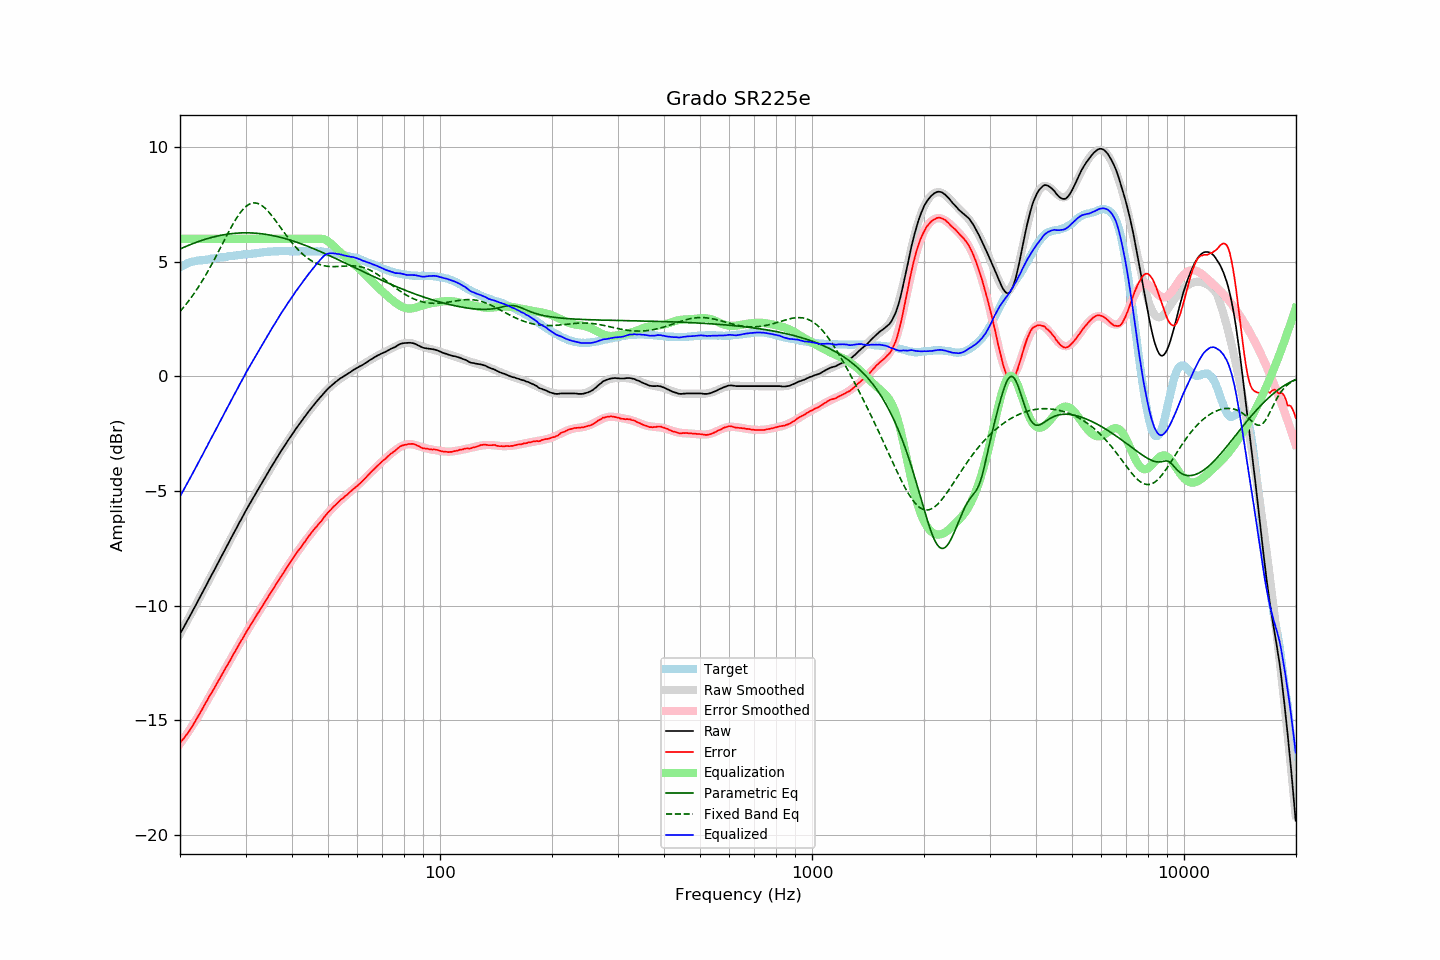

The data file committed next to this chart (first rows):
frequency, raw, error, smoothed, error_smoothed, equalization, parametric_eq, fixed_band_eq, equalized_raw, equalized_smoothed, target
20.00, -11.23, -15.99, -11.24, -16.02, 6.00, 5.55, 2.83, -5.23, -5.24, 4.76
20.20, -11.10, -15.90, -11.11, -15.92, 6.00, 5.59, 2.91, -5.10, -5.11, 4.80
20.40, -10.98, -15.82, -10.98, -15.83, 6.00, 5.62, 2.99, -4.98, -4.98, 4.84
20.61, -10.86, -15.72, -10.85, -15.73, 6.00, 5.65, 3.08, -4.86, -4.85, 4.87
20.81, -10.72, -15.63, -10.73, -15.62, 6.00, 5.68, 3.16, -4.72, -4.73, 4.91
21.02, -10.60, -15.55, -10.60, -15.52, 6.00, 5.71, 3.25, -4.60, -4.60, 4.95
21.23, -10.47, -15.44, -10.47, -15.42, 6.00, 5.74, 3.34, -4.47, -4.47, 4.97
21.44, -10.34, -15.33, -10.34, -15.31, 6.00, 5.76, 3.44, -4.34, -4.34, 4.99
21.66, -10.22, -15.22, -10.21, -15.20, 6.00, 5.79, 3.54, -4.22, -4.21, 5.01
21.87, -10.08, -15.10, -10.08, -15.09, 6.00, 5.82, 3.64, -4.08, -4.08, 5.02
22.09, -9.94, -14.98, -9.95, -14.98, 6.00, 5.84, 3.74, -3.94, -3.95, 5.04
22.31, -9.81, -14.86, -9.82, -14.86, 6.00, 5.87, 3.85, -3.81, -3.82, 5.05
22.54, -9.69, -14.74, -9.69, -14.74, 6.00, 5.89, 3.96, -3.69, -3.69, 5.06
22.76, -9.55, -14.62, -9.55, -14.62, 6.00, 5.92, 4.07, -3.55, -3.55, 5.07
22.99, -9.42, -14.49, -9.42, -14.50, 6.00, 5.94, 4.18, -3.42, -3.42, 5.07
23.22, -9.29, -14.36, -9.29, -14.37, 6.00, 5.96, 4.30, -3.29, -3.29, 5.07
23.45, -9.15, -14.24, -9.15, -14.25, 6.00, 5.99, 4.42, -3.15, -3.15, 5.08
23.69, -9.03, -14.12, -9.02, -14.12, 6.00, 6.01, 4.54, -3.03, -3.02, 5.09
23.92, -8.88, -13.99, -8.89, -14.00, 6.00, 6.03, 4.66, -2.88, -2.89, 5.10
24.16, -8.75, -13.88, -8.76, -13.88, 6.00, 6.05, 4.79, -2.75, -2.76, 5.12
24.40, -8.62, -13.77, -8.62, -13.75, 6.00, 6.07, 4.92, -2.62, -2.62, 5.14
24.65, -8.50, -13.64, -8.49, -13.63, 6.00, 6.08, 5.05, -2.50, -2.49, 5.14
24.89, -8.36, -13.51, -8.36, -13.51, 6.00, 6.10, 5.18, -2.36, -2.36, 5.15
25.14, -8.22, -13.38, -8.22, -13.39, 6.00, 6.12, 5.32, -2.22, -2.22, 5.16
25.39, -8.09, -13.26, -8.09, -13.26, 6.00, 6.13, 5.45, -2.09, -2.09, 5.17
25.65, -7.96, -13.15, -7.96, -13.14, 6.00, 6.15, 5.59, -1.96, -1.96, 5.19
25.91, -7.83, -13.02, -7.83, -13.02, 6.00, 6.16, 5.73, -1.83, -1.83, 5.19
26.16, -7.69, -12.89, -7.69, -12.90, 6.00, 6.17, 5.86, -1.69, -1.69, 5.20
26.43, -7.56, -12.77, -7.56, -12.77, 6.00, 6.19, 6.00, -1.56, -1.56, 5.21
26.69, -7.42, -12.64, -7.43, -12.65, 6.00, 6.20, 6.13, -1.42, -1.43, 5.22
26.96, -7.30, -12.53, -7.29, -12.52, 6.00, 6.21, 6.27, -1.30, -1.29, 5.24
27.23, -7.17, -12.41, -7.16, -12.40, 6.00, 6.22, 6.40, -1.17, -1.16, 5.25
27.50, -7.03, -12.28, -7.03, -12.28, 6.00, 6.22, 6.52, -1.03, -1.03, 5.26
27.77, -6.89, -12.15, -6.90, -12.16, 6.00, 6.23, 6.65, -0.89, -0.90, 5.26
28.05, -6.76, -12.04, -6.76, -12.03, 6.00, 6.24, 6.77, -0.76, -0.76, 5.27
28.33, -6.63, -11.91, -6.63, -11.91, 6.00, 6.24, 6.88, -0.63, -0.63, 5.27
28.62, -6.51, -11.79, -6.50, -11.79, 6.00, 6.25, 6.99, -0.51, -0.50, 5.28
28.90, -6.36, -11.66, -6.37, -11.67, 6.00, 6.25, 7.09, -0.36, -0.37, 5.29
29.19, -6.24, -11.54, -6.24, -11.54, 6.00, 6.26, 7.18, -0.24, -0.24, 5.29
29.48, -6.11, -11.43, -6.11, -11.42, 6.00, 6.26, 7.27, -0.11, -0.11, 5.32
29.78, -5.99, -11.31, -5.99, -11.30, 6.00, 6.26, 7.34, 0.01, 0.01, 5.32
30.08, -5.86, -11.18, -5.86, -11.18, 6.00, 6.26, 7.41, 0.14, 0.14, 5.33
30.38, -5.73, -11.05, -5.73, -11.07, 6.00, 6.26, 7.46, 0.27, 0.27, 5.33
30.68, -5.60, -10.95, -5.61, -10.95, 6.00, 6.26, 7.50, 0.40, 0.39, 5.35
30.99, -5.49, -10.83, -5.49, -10.84, 6.00, 6.26, 7.54, 0.51, 0.51, 5.34
31.30, -5.37, -10.72, -5.37, -10.72, 6.00, 6.25, 7.56, 0.63, 0.63, 5.35
31.61, -5.24, -10.61, -5.24, -10.61, 6.00, 6.25, 7.57, 0.76, 0.76, 5.36
31.93, -5.13, -10.50, -5.12, -10.49, 6.00, 6.24, 7.56, 0.87, 0.88, 5.37
32.24, -5.00, -10.37, -5.00, -10.38, 6.00, 6.24, 7.55, 1.00, 1.00, 5.37
32.57, -4.89, -10.27, -4.88, -10.27, 6.00, 6.23, 7.52, 1.11, 1.12, 5.39
32.89, -4.76, -10.16, -4.76, -10.16, 6.00, 6.22, 7.49, 1.24, 1.24, 5.40
33.22, -4.64, -10.05, -4.64, -10.05, 6.00, 6.22, 7.44, 1.36, 1.36, 5.41
33.55, -4.52, -9.94, -4.52, -9.93, 6.00, 6.21, 7.39, 1.48, 1.48, 5.41
33.89, -4.40, -9.83, -4.40, -9.82, 6.00, 6.20, 7.33, 1.60, 1.60, 5.42
34.23, -4.29, -9.72, -4.28, -9.71, 6.00, 6.19, 7.26, 1.71, 1.72, 5.43
34.57, -4.16, -9.60, -4.17, -9.60, 6.00, 6.17, 7.18, 1.84, 1.83, 5.44
34.92, -4.05, -9.48, -4.05, -9.49, 6.00, 6.16, 7.10, 1.95, 1.95, 5.44
35.27, -3.93, -9.37, -3.93, -9.38, 6.00, 6.15, 7.02, 2.07, 2.07, 5.44
35.62, -3.82, -9.27, -3.81, -9.27, 6.00, 6.13, 6.93, 2.18, 2.19, 5.45
35.97, -3.70, -9.15, -3.70, -9.15, 6.00, 6.12, 6.83, 2.30, 2.30, 5.45
... 635 more rows
